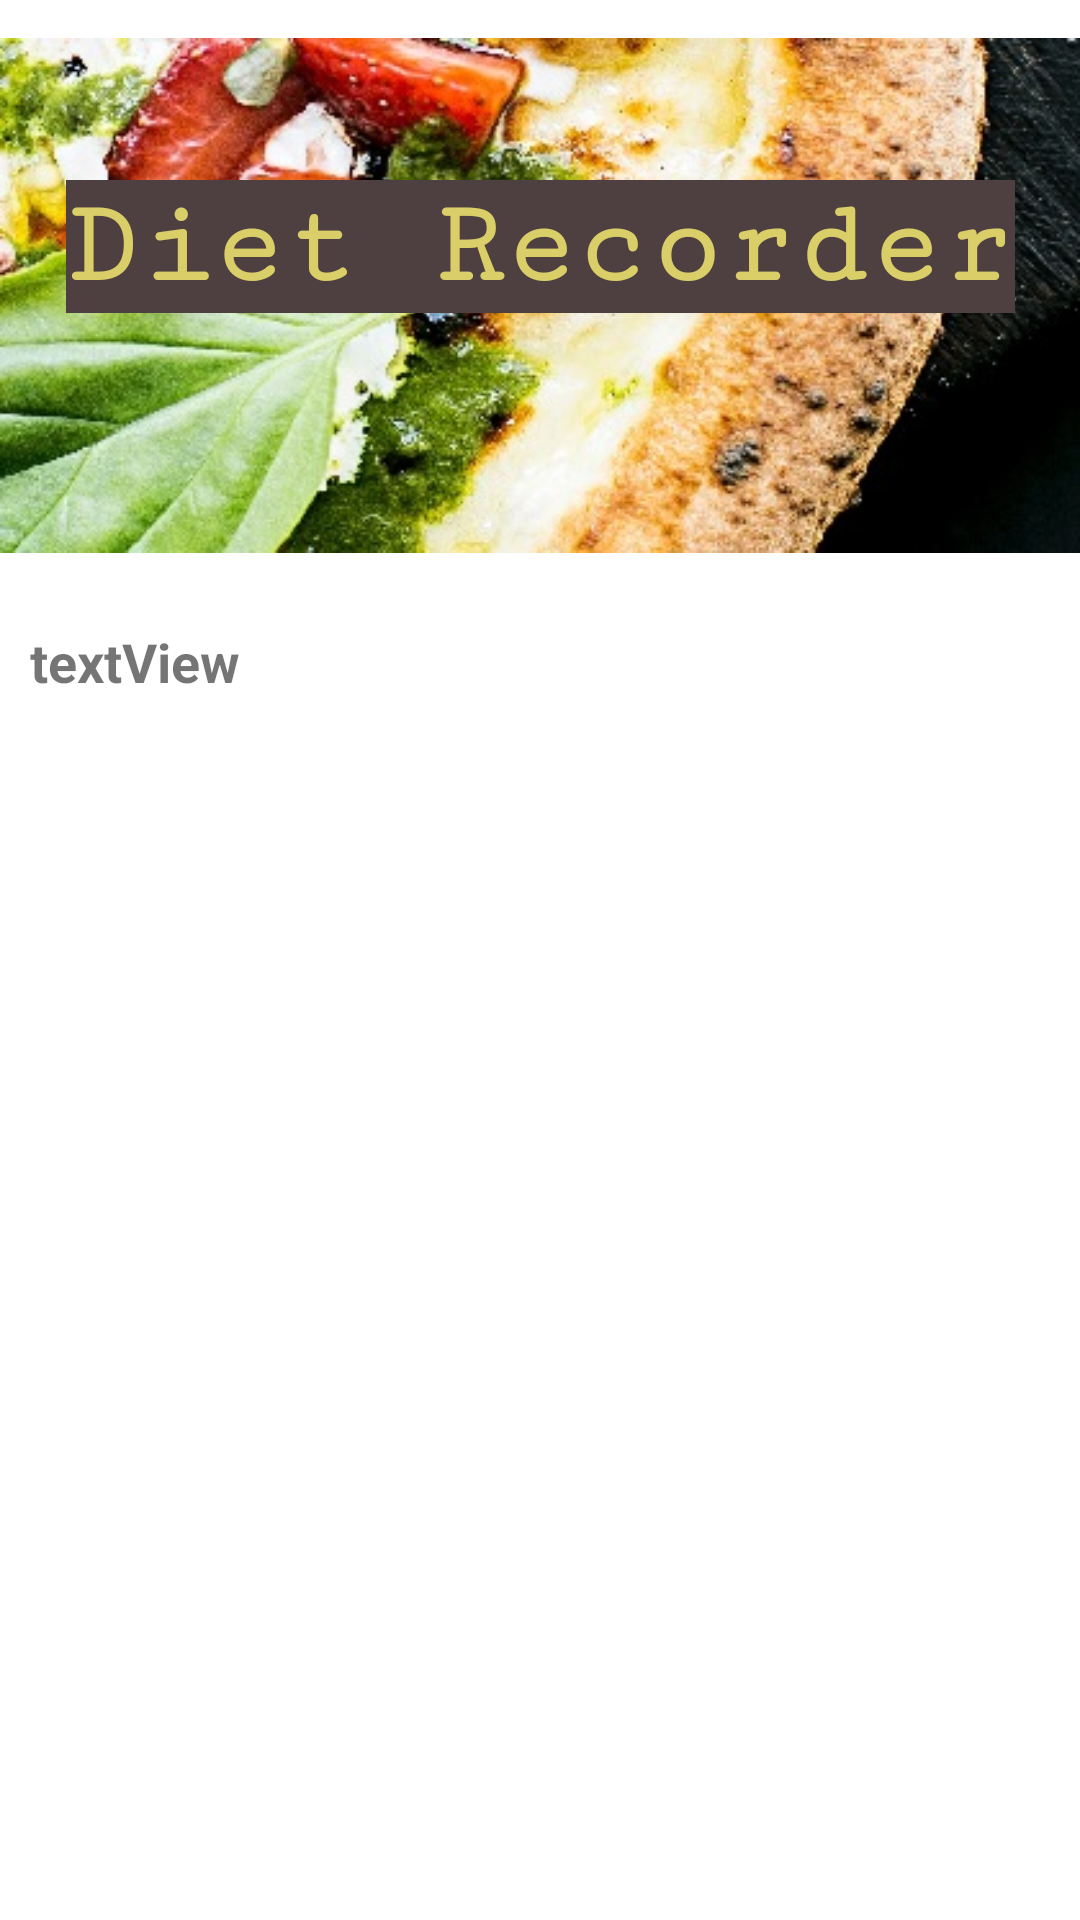

Reconstruct the res/layout file that produces this screen, plus the resources it refers to.
<!-- AndroidManifest.xml: application theme Theme.Project4_v5 -->
<!-- res/layout/fragment_second.xml -->
<?xml version="1.0" encoding="utf-8"?>
<androidx.constraintlayout.widget.ConstraintLayout xmlns:android="http://schemas.android.com/apk/res/android"
    xmlns:app="http://schemas.android.com/apk/res-auto"
    xmlns:tools="http://schemas.android.com/tools"
    android:layout_width="match_parent"
    android:layout_height="match_parent"
    tools:context=".SecondFragment">

    <ImageView
        android:id="@+id/imageView"
        android:layout_width="wrap_content"
        android:layout_height="wrap_content"
        android:layout_marginTop="-2dp"
        android:contentDescription="@string/pizza_background_image"
        android:src="@drawable/pexels_daria_shevtsova_pizzanumero2"
        app:layout_constraintEnd_toEndOf="parent"
        app:layout_constraintStart_toStartOf="parent"
        app:layout_constraintTop_toTopOf="parent" />

    <TextView
        android:id="@+id/textView"
        android:layout_width="wrap_content"
        android:layout_height="wrap_content"
        android:layout_marginTop="60dp"
        android:background="#4E4040"
        android:fontFamily="serif-monospace"
        android:text="@string/diet_recorder"
        android:textColor="#DACE68"
        android:textSize="40sp"
        android:textStyle="bold"
        app:layout_constraintEnd_toEndOf="parent"
        app:layout_constraintStart_toStartOf="parent"
        app:layout_constraintTop_toTopOf="parent" />

    <ScrollView
        android:id="@+id/scrollView"
        android:layout_width="0dp"
        android:layout_height="0dp"
        android:padding="10dp"
        app:layout_constraintBottom_toBottomOf="parent"
        app:layout_constraintEnd_toEndOf="parent"
        app:layout_constraintStart_toStartOf="parent"
        app:layout_constraintTop_toBottomOf="@+id/imageView">

        <TextView
            android:id="@+id/list"
            android:layout_width="match_parent"
            android:layout_height="wrap_content"
            android:text="@string/textview"
            android:textSize="18sp"
            android:textStyle="bold" />
    </ScrollView>

</androidx.constraintlayout.widget.ConstraintLayout>
<!-- resources referenced by this layout -->
<resources>
  <!-- drawable pexels_daria_shevtsova_pizzanumero2: jpg bitmap (drawable, 60522 bytes) -->
  <string name="diet_recorder">Diet Recorder</string>
  <string name="pizza_background_image">pizza background image</string>
  <string name="textview">textView</string>
  <style name="Theme.Project4_v5" parent="Theme.MaterialComponents.DayNight.DarkActionBar">
          
          <item name="colorPrimary">@color/purple_500</item>
          <item name="colorPrimaryVariant">@color/purple_700</item>
          <item name="colorOnPrimary">@color/white</item>
          
          <item name="colorSecondary">@color/teal_200</item>
          <item name="colorSecondaryVariant">@color/teal_700</item>
          <item name="colorOnSecondary">@color/black</item>
          
          <item name="android:statusBarColor" tools:targetApi="l">?attr/colorPrimaryVariant</item>
          
      </style>
  <!-- not gathered from this repository: default colours our renderer supplied (Android Studio template values) -->
  <color name="purple_500">#FF6200EE</color>
  <color name="purple_700">#FF3700B3</color>
  <color name="teal_200">#FF03DAC5</color>
  <color name="teal_700">#FF018786</color>
  <color name="black">#FF000000</color>
  <color name="white">#FFFFFFFF</color>
</resources>
